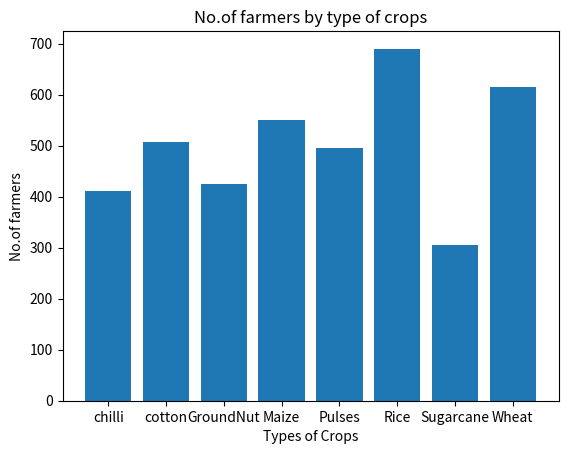

Source code (Python):
import matplotlib.pyplot as plt 
x=["chilli","cotton","GroundNut","Maize","Pulses","Rice","Sugarcane","Wheat"]
y=[412,508,424,551,496,690,305,614]
plt.bar(x,y)
plt.title("No.of farmers by type of crops")
plt.xlabel("Types of Crops")
plt.ylabel("No.of farmers")
plt.show()
